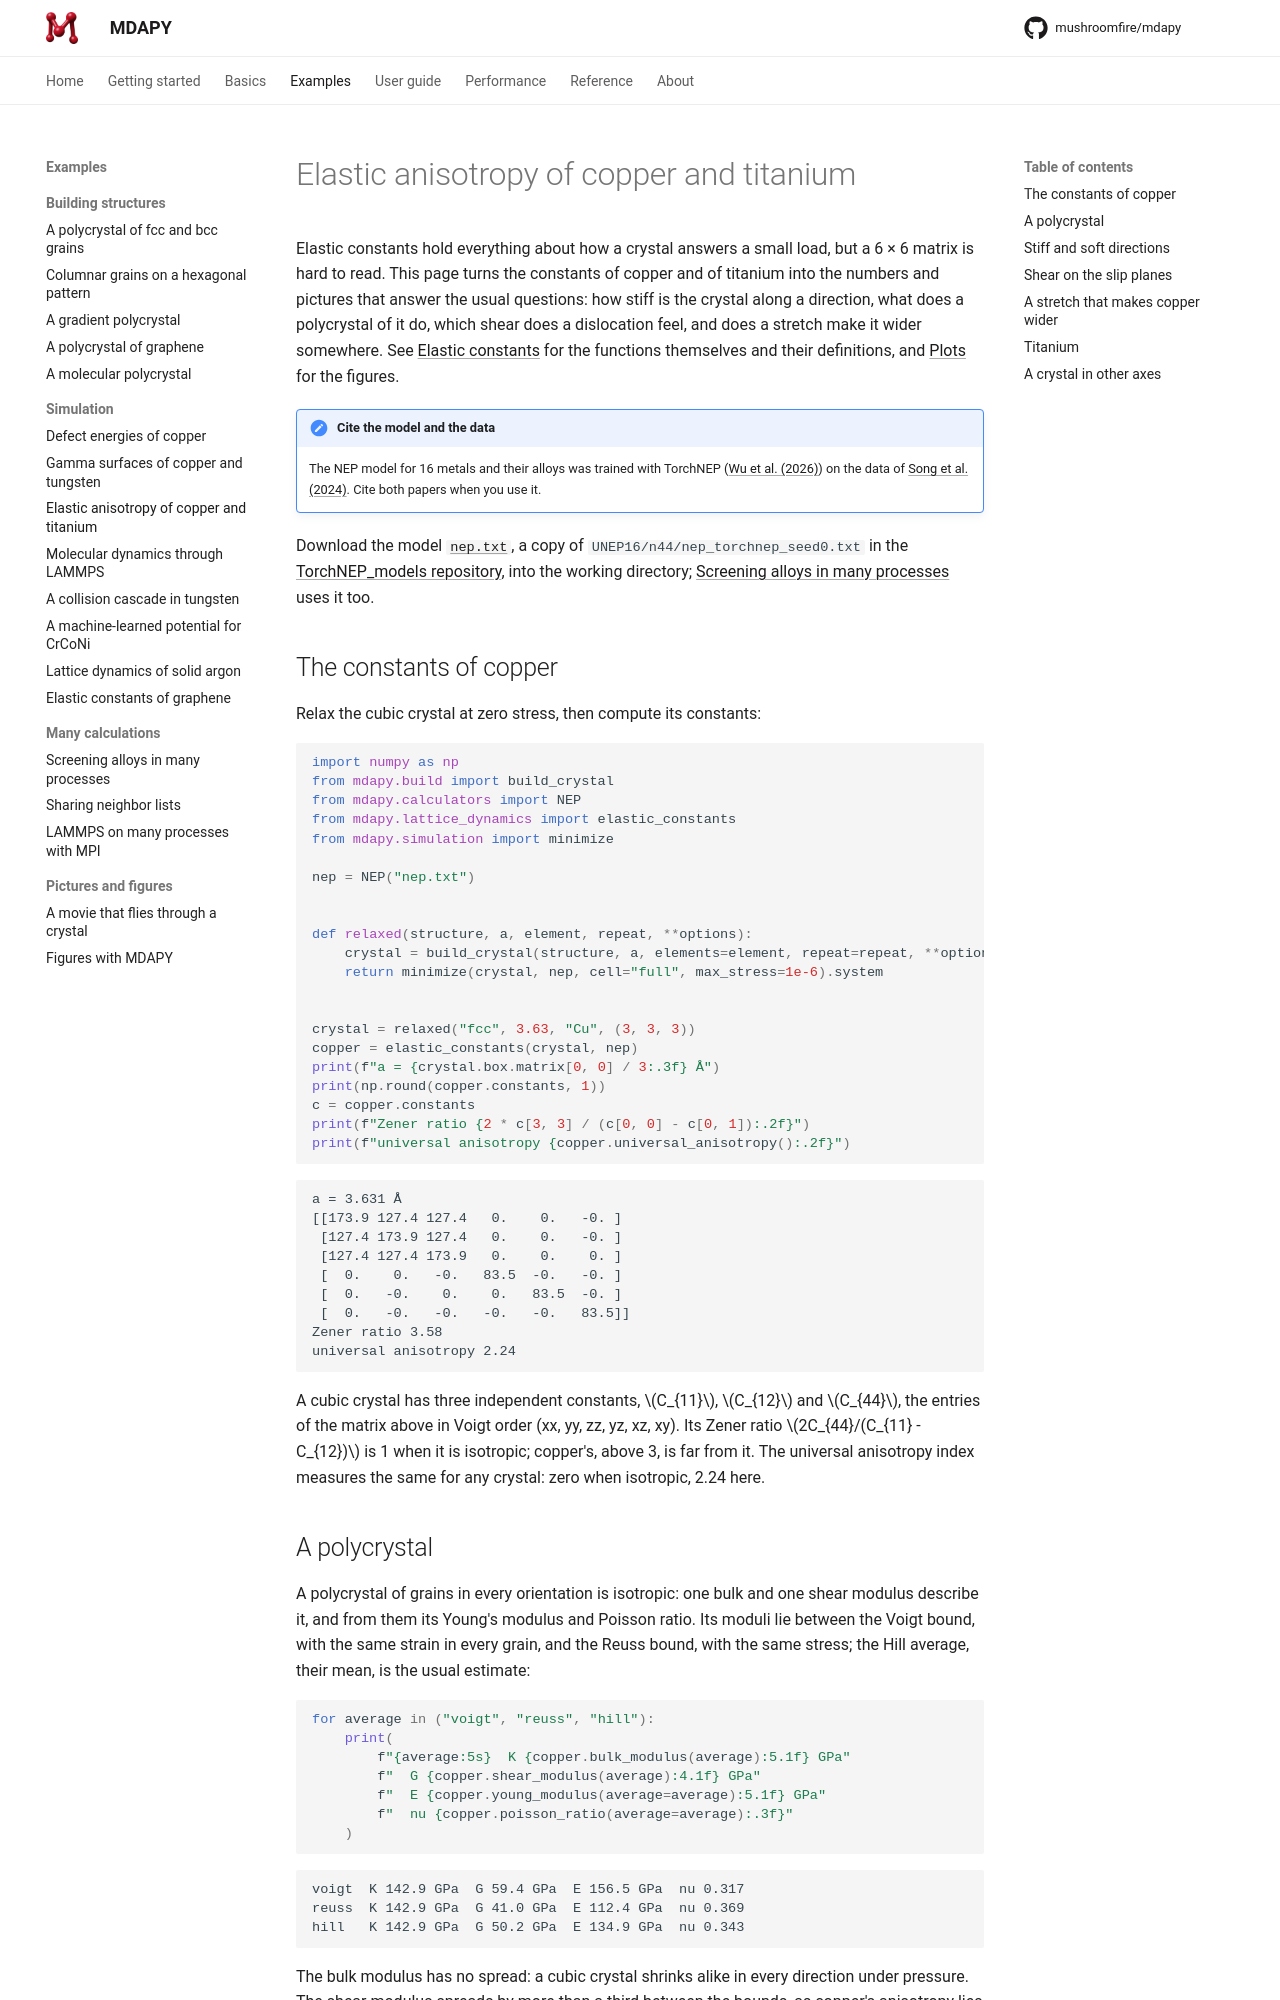

repository: mushroomfire/mdapy · page: 2.1/examples/elastic-anisotropy/index.html · generator: mkdocs

# Elastic anisotropy of copper and titanium

Elastic constants hold everything about how a crystal answers a small load, but a
6 × 6 matrix is hard to read. This page turns the constants of copper and of titanium
into the numbers and pictures that answer the usual questions: how stiff is the crystal
along a direction, what does a polycrystal of it do, which shear does a dislocation
feel, and does a stretch make it wider somewhere. See
[Elastic constants](../user-guide/properties/elastic-constants.md) for the functions
themselves and their definitions, and [Plots](../user-guide/visualization/plots.md) for
the figures.

!!! note "Cite the model and the data"

    The NEP model for 16 metals and their alloys was trained with TorchNEP
    ([Wu et al. (2026)](../reference/references.md#wu2026torchnep)) on the
    data of [Song et al. (2024)](../reference/references.md#song2024). Cite
    both papers when you use it.

<!-- files: high-throughput -->

Download the model [`nep.txt`](high-throughput/nep.txt), a copy of
`UNEP16/n44/nep_torchnep_seed0.txt` in the
[TorchNEP_models repository](https://github.com/mushroomfire/TorchNEP_models),
into the working directory; [Screening alloys in many processes](high-throughput.md)
uses it too.

## The constants of copper

Relax the cubic crystal at zero stress, then compute its constants:

```python
import numpy as np
from mdapy.build import build_crystal
from mdapy.calculators import NEP
from mdapy.properties.elastic import elastic_constants
from mdapy.simulation import minimize

nep = NEP("nep.txt")


def relaxed(structure, a, element, repeat, **options):
    crystal = build_crystal(structure, a, elements=element, repeat=repeat, **options)
    return minimize(crystal, nep, cell="full", max_stress=1e-6).system


crystal = relaxed("fcc", 3.63, "Cu", (3, 3, 3))
copper = elastic_constants(crystal, nep)
print(f"a = {crystal.box.matrix[0, 0] / 3:.3f} Å")
print(np.round(copper.constants, 1))
c = copper.constants
print(f"Zener ratio {2 * c[3, 3] / (c[0, 0] - c[0, 1]):.2f}")
print(f"universal anisotropy {copper.universal_anisotropy():.2f}")
```

```text
a = 3.631 Å
[[173.9 127.4 127.4   0.    0.   -0. ]
 [127.4 173.9 127.4   0.    0.   -0. ]
 [127.4 127.4 173.9   0.    0.    0. ]
 [  0.    0.   -0.   83.5  -0.   -0. ]
 [  0.   -0.    0.    0.   83.5  -0. ]
 [  0.   -0.   -0.   -0.   -0.   83.5]]
Zener ratio 3.58
universal anisotropy 2.24
```

A cubic crystal has three independent constants, $C_{11}$, $C_{12}$ and $C_{44}$, the
entries of the matrix above in Voigt order (xx, yy, zz, yz, xz, xy). Its Zener ratio
$2C_{44}/(C_{11} - C_{12})$ is 1 when it is isotropic; copper's, above 3, is far from it. The universal
anisotropy index measures the same for any crystal: zero when isotropic, 2.24 here.
